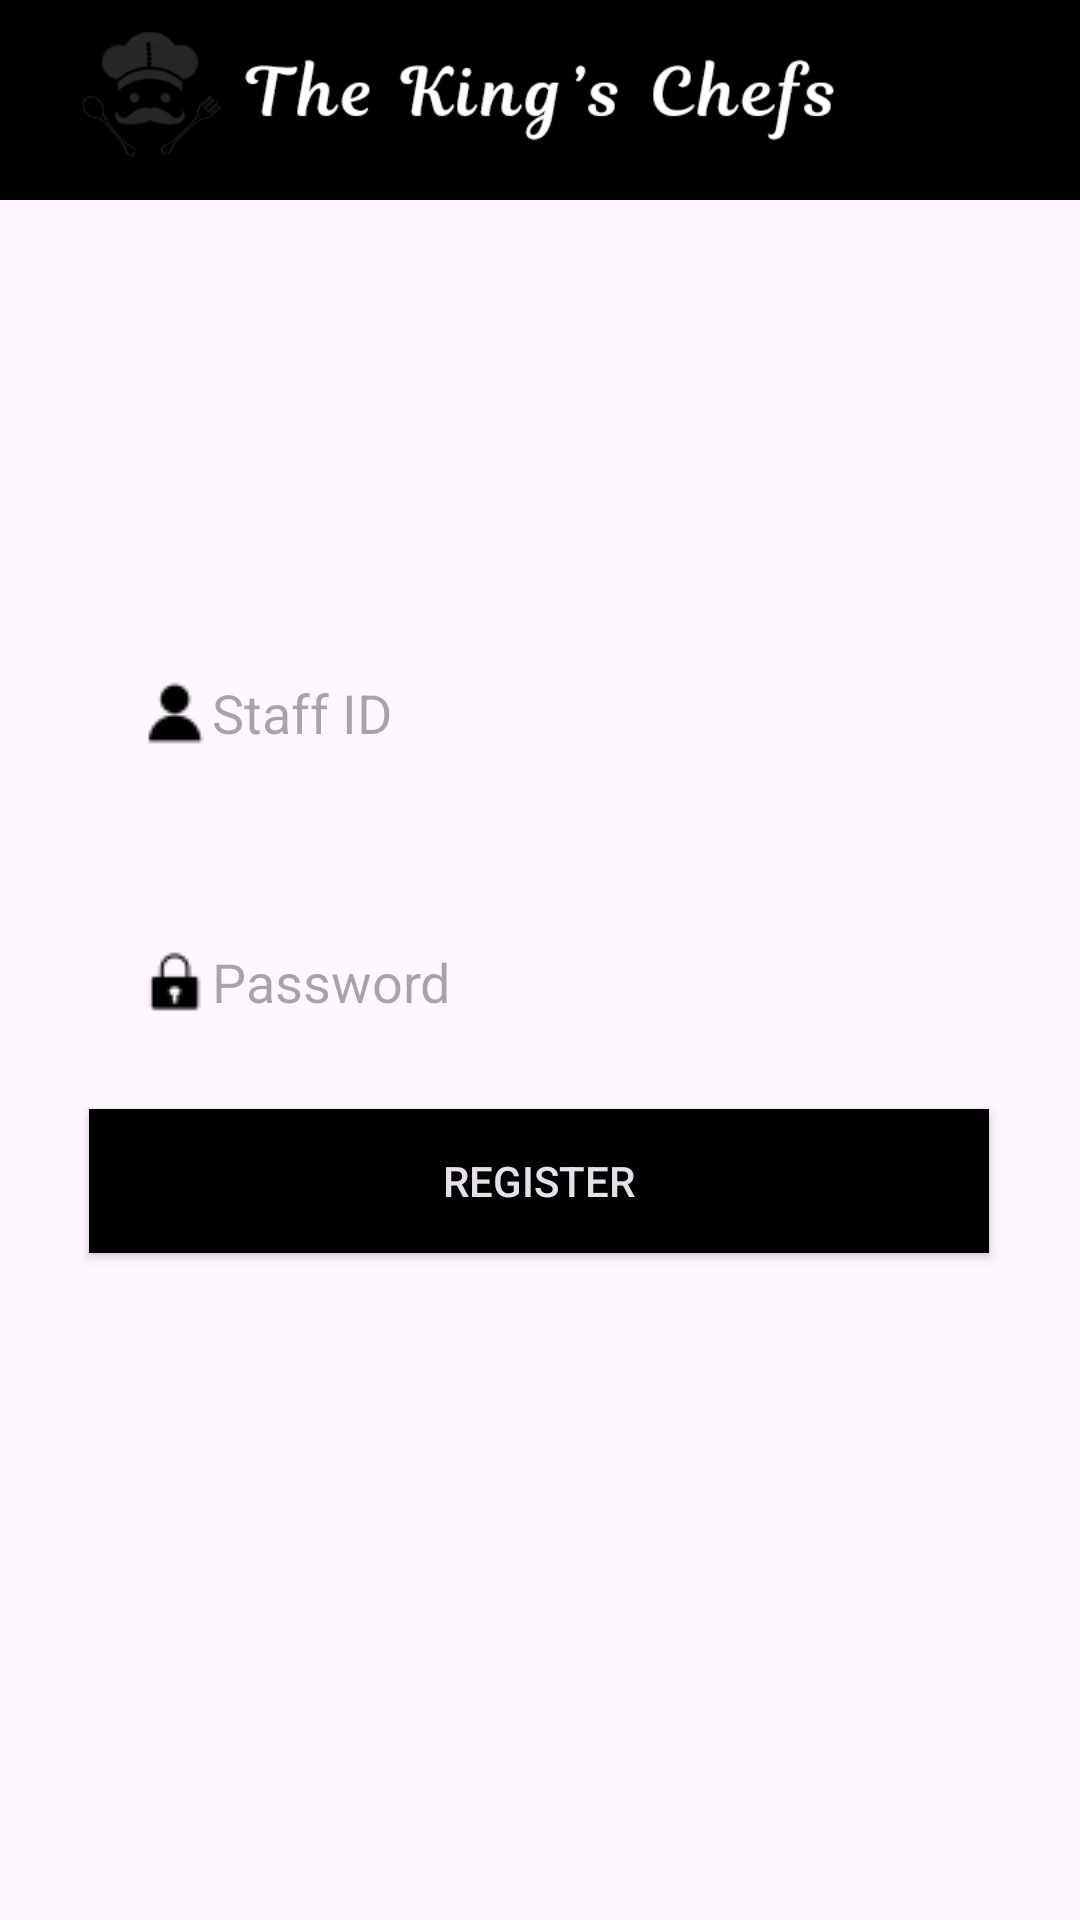

Here is an Android app screen rendered from its layout file. Give the layout XML and the strings, colors and styles it references.
<!-- AndroidManifest.xml: application theme Theme.KingsChefs -->
<!-- res/layout/activity_register.xml -->
<?xml version="1.0" encoding="utf-8"?>
<androidx.constraintlayout.widget.ConstraintLayout xmlns:android="http://schemas.android.com/apk/res/android"
    xmlns:app="http://schemas.android.com/apk/res-auto"
    xmlns:tools="http://schemas.android.com/tools"
    android:id="@+id/main"
    android:layout_width="match_parent"
    android:layout_height="match_parent"
    tools:context=".Login">

    <EditText
        android:id="@+id/StaffIDReg"
        style="@style/Widget.Material3.TextInputEditText.OutlinedBox"
        android:layout_width="300dp"
        android:layout_height="wrap_content"
        android:layout_marginBottom="20dp"
        android:autofillHints=""
        android:drawableStart="@drawable/person2"
        android:ems="10"
        android:hint="@string/staff_id"
        android:inputType="textEmailAddress"
        android:textAppearance="@style/TextAppearance.AppCompat.Medium"
        android:visibility="visible"
        app:layout_constraintBottom_toTopOf="@+id/PassswordReg"
        app:layout_constraintEnd_toEndOf="parent"
        app:layout_constraintHorizontal_bias="0.495"
        app:layout_constraintStart_toStartOf="parent"
        app:layout_constraintTop_toTopOf="parent"
        app:layout_constraintVertical_bias="0.986"
        tools:visibility="visible" />

    <EditText
        android:id="@+id/PassswordReg"
        style="@style/Widget.Material3.AutoCompleteTextView.FilledBox"
        android:layout_width="300dp"
        android:layout_height="wrap_content"
        android:autofillHints=""
        android:drawableStart="@drawable/pass2"
        android:ems="10"
        android:hint="@string/password"
        android:inputType="textPassword"
        android:textAppearance="@style/TextAppearance.AppCompat.Medium"
        app:layout_constraintBottom_toBottomOf="parent"
        app:layout_constraintEnd_toEndOf="parent"
        app:layout_constraintHorizontal_bias="0.495"
        app:layout_constraintStart_toStartOf="parent"
        app:layout_constraintTop_toTopOf="parent" />

    <androidx.appcompat.widget.AppCompatButton
        android:id="@+id/RegisterButton"
        style="@style/Widget.AppCompat.Button.Colored"
        android:layout_width="300dp"
        android:layout_height="wrap_content"
        android:layout_marginTop="20dp"
        android:background="#000000"
        android:backgroundTint="@color/black"
        android:text="Register"
        app:layout_constraintBottom_toBottomOf="parent"
        app:layout_constraintEnd_toEndOf="parent"
        app:layout_constraintHorizontal_bias="0.495"
        app:layout_constraintStart_toStartOf="parent"
        app:layout_constraintTop_toBottomOf="@+id/PassswordReg"
        app:layout_constraintVertical_bias="0.0" />

    <ImageView
        android:id="@+id/imageView"
        android:layout_width="match_parent"
        android:layout_height="wrap_content"
        android:contentDescription="@string/top_bar"
        android:scaleType="fitStart"
        app:layout_constraintEnd_toEndOf="parent"
        app:layout_constraintStart_toStartOf="parent"
        app:layout_constraintTop_toTopOf="parent"
        app:srcCompat="@drawable/bar" />

</androidx.constraintlayout.widget.ConstraintLayout>
<!-- resources referenced by this layout -->
<resources>
  <!-- drawable bar: png bitmap (drawable, 12144 bytes) -->
  <!-- drawable pass2: png bitmap (drawable, 4653 bytes) -->
  <!-- drawable person2: png bitmap (drawable, 4673 bytes) -->
  <string name="password">Password</string>
  <string name="staff_id">Staff ID</string>
  <string name="top_bar">Top Bar</string>
  <style name="Theme.KingsChefs" parent="Base.Theme.KingsChefs" />
  <style name="Base.Theme.KingsChefs" parent="Theme.Material3.Light.NoActionBar">
          
          
      </style>
  <!-- not gathered from this repository: default colours our renderer supplied (Android Studio template values) -->
  <color name="black">#FF000000</color>
</resources>
